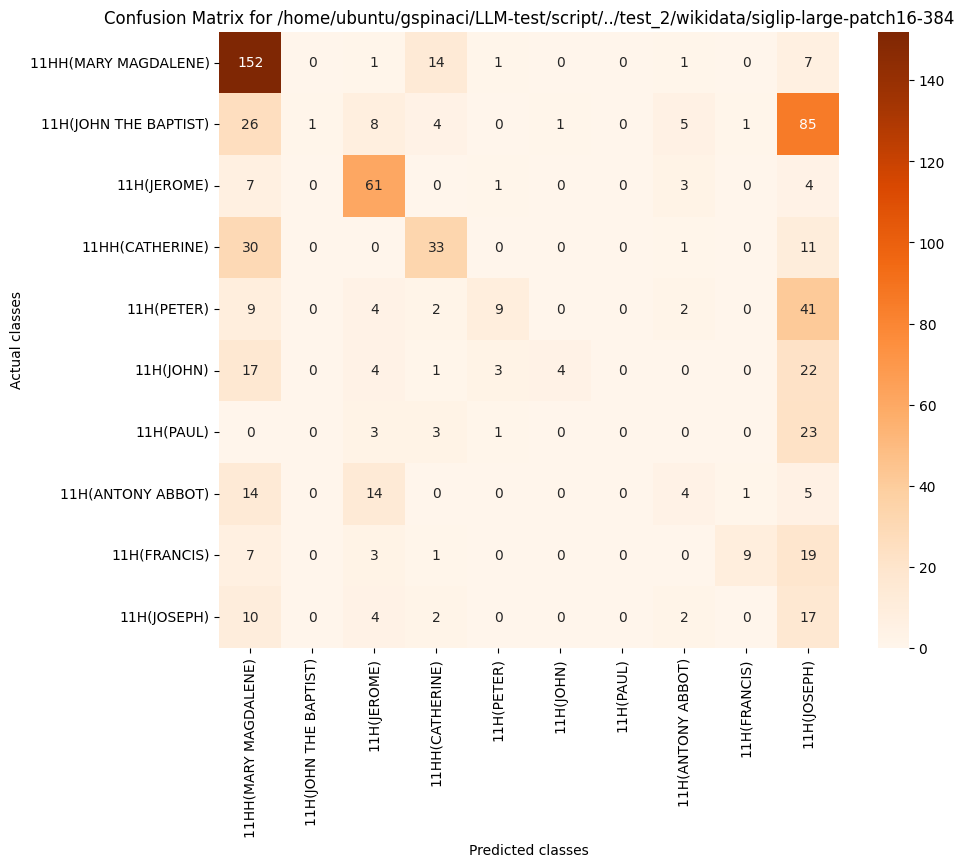

Source data for this figure (header and first rows):
, 11HH(MARY MAGDALENE), 11H(JOHN THE BAPTIST), 11H(JEROME), 11HH(CATHERINE), 11H(PETER), 11H(JOHN), 11H(PAUL), 11H(ANTONY ABBOT), 11H(FRANCIS), 11H(JOSEPH)
11HH(MARY MAGDALENE), 152, 0, 1, 14, 1, 0, 0, 1, 0, 7
11H(JOHN THE BAPTIST), 26, 1, 8, 4, 0, 1, 0, 5, 1, 85
11H(JEROME), 7, 0, 61, 0, 1, 0, 0, 3, 0, 4
11HH(CATHERINE), 30, 0, 0, 33, 0, 0, 0, 1, 0, 11
11H(PETER), 9, 0, 4, 2, 9, 0, 0, 2, 0, 41
11H(JOHN), 17, 0, 4, 1, 3, 4, 0, 0, 0, 22
11H(PAUL), 0, 0, 3, 3, 1, 0, 0, 0, 0, 23
11H(ANTONY ABBOT), 14, 0, 14, 0, 0, 0, 0, 4, 1, 5
11H(FRANCIS), 7, 0, 3, 1, 0, 0, 0, 0, 9, 19
11H(JOSEPH), 10, 0, 4, 2, 0, 0, 0, 2, 0, 17
